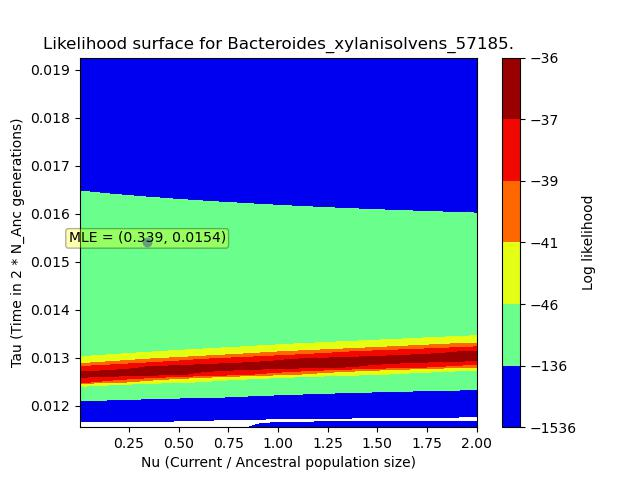

Values plotted in this chart, from the file beside it:
, X, Y, Z
0, 0.00339, 0.01155, -2348
1, 0.00339, 0.01171, -2317
2, 0.00339, 0.01186, -2284
3, 0.00339, 0.01202, -2251
4, 0.00339, 0.01218, -2217
5, 0.00339, 0.01234, -2182
6, 0.00339, 0.01249, -2147
7, 0.00339, 0.01265, -2110
8, 0.00339, 0.01281, -2073
9, 0.00339, 0.01296, -2035
10, 0.00339, 0.01312, -1997
11, 0.00339, 0.01328, -1957
12, 0.00339, 0.01344, -1917
13, 0.00339, 0.01359, -1877
14, 0.00339, 0.01375, -1835
15, 0.00339, 0.01391, -1793
16, 0.00339, 0.01406, -1751
17, 0.00339, 0.01422, -1708
18, 0.00339, 0.01438, -1665
19, 0.00339, 0.01454, -1621
20, 0.00339, 0.01469, -1577
21, 0.00339, 0.01485, -1532
22, 0.00339, 0.01501, -1488
23, 0.00339, 0.01516, -1443
24, 0.00339, 0.01532, -1398
25, 0.00339, 0.01548, -1353
26, 0.00339, 0.01564, -1308
27, 0.00339, 0.01579, -1264
28, 0.00339, 0.01595, -1219
29, 0.00339, 0.01611, -1175
30, 0.00339, 0.01626, -1130
31, 0.00339, 0.01642, -1087
32, 0.00339, 0.01658, -1043
33, 0.00339, 0.01674, -1000
34, 0.00339, 0.01689, -958
35, 0.00339, 0.01705, -916.3
36, 0.00339, 0.01721, -875.3
37, 0.00339, 0.01736, -835
38, 0.00339, 0.01752, -795.6
39, 0.00339, 0.01768, -756.9
40, 0.00339, 0.01784, -719.2
41, 0.00339, 0.01799, -682.4
42, 0.00339, 0.01815, -646.6
43, 0.00339, 0.01831, -611.8
44, 0.00339, 0.01846, -578.1
45, 0.00339, 0.01862, -545.4
46, 0.00339, 0.01878, -513.9
47, 0.00339, 0.01894, -483.6
48, 0.00339, 0.01909, -454.3
49, 0.00339, 0.01925, -426.3
50, 0.04414, 0.01155, -1250
51, 0.04414, 0.01171, -1268
52, 0.04414, 0.01186, -1286
53, 0.04414, 0.01202, -1304
54, 0.04414, 0.01218, -1322
55, 0.04414, 0.01234, -1339
56, 0.04414, 0.01249, -1357
57, 0.04414, 0.01265, -1374
58, 0.04414, 0.01281, -1391
59, 0.04414, 0.01296, -1407
... 2,440 more rows
